The GitHub repository tanishq2232/CANCERSCAN-AI contains a labelled image folder "lung_xray_clean_512" with 2 categories: cancer, normal. Examples follow, each with its label.

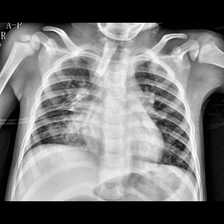
Label: cancer

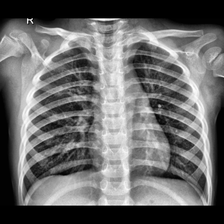
Label: normal

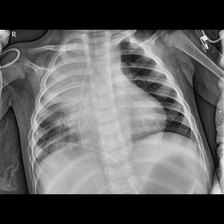
Label: cancer

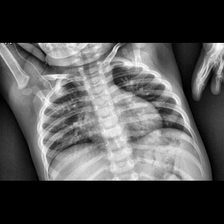
Label: normal

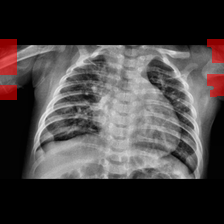
Label: cancer

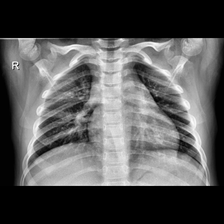
Label: normal
